2-way image classification set "data" from GitHub (chandrabhanu18/Image-Classification); label vocabulary: cat, dog.

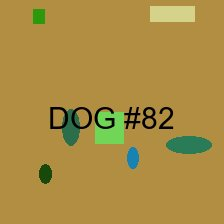
Label: dog

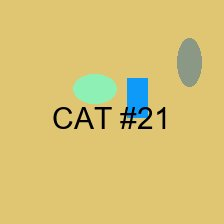
Label: cat

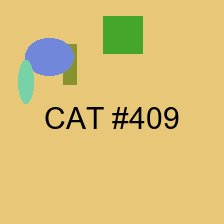
Label: cat

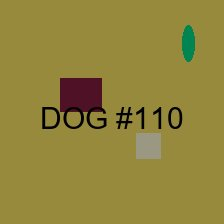
Label: dog

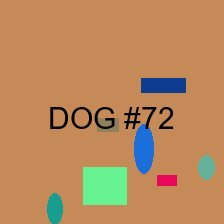
Label: dog

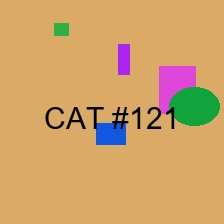
Label: cat
